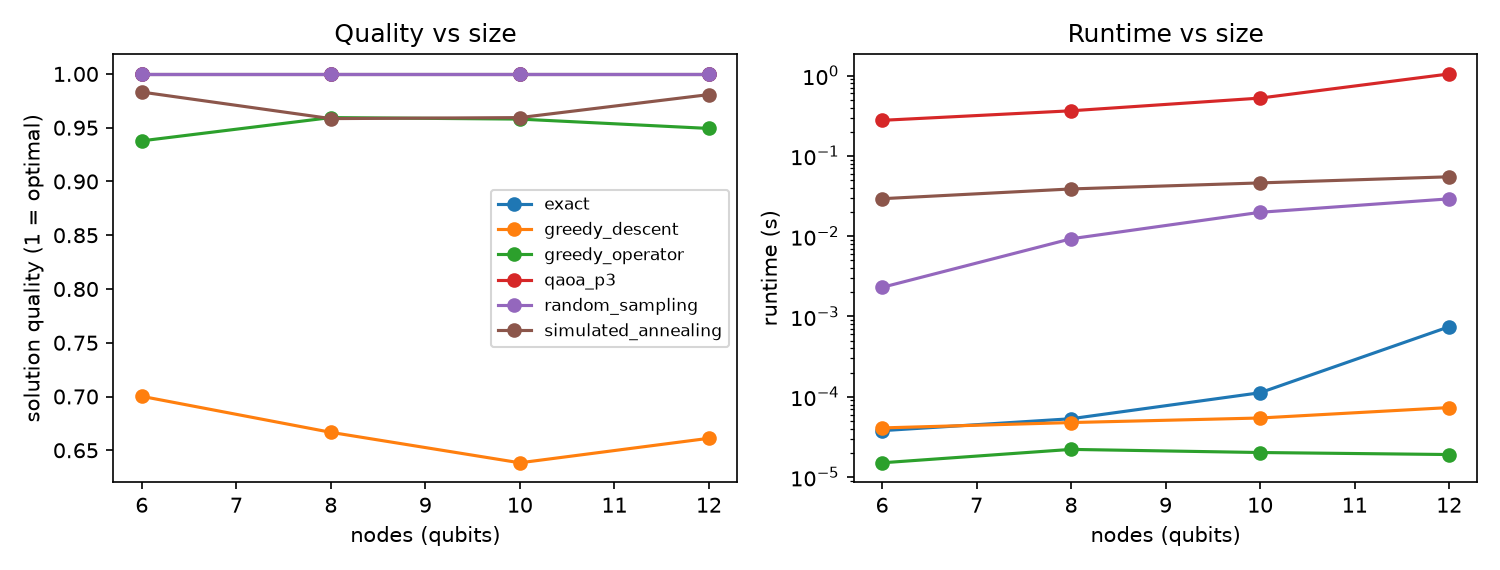

Data behind this chart, as committed beside it:
solver, n, density, seed, quality, optimal, cost_inr, demand_met_pct, cost_saved_pct, runtime_s, enrichment
exact, 6, 0.4, 0, 1.0, True, 69.7, 100.0, 70.8, 5.220901221036911e-05, 
greedy_operator, 6, 0.4, 0, 0.9909, False, 61.5, 100.0, 74.3, 1.3999990187585354e-05, 
greedy_descent, 6, 0.4, 0, 0.3031, False, 201.5, 100.0, 15.7, 3.900006413459778e-05, 
simulated_annealing, 6, 0.4, 0, 1.0, True, 69.7, 100.0, 70.8, 0.02765, 
random_sampling, 6, 0.4, 0, 1.0, True, 69.7, 100.0, 70.8, 0.002236, 
qaoa_p3, 6, 0.4, 0, 1.0, True, 69.7, 100.0, 70.8, 0.2579, 4.0
exact, 6, 0.4, 1, 1.0, True, 80.4, 100.0, 54.5, 3.658304922282696e-05, 
greedy_operator, 6, 0.4, 1, 0.8906, False, 67.1, 100.0, 62.0, 1.1625001206994057e-05, 
greedy_descent, 6, 0.4, 1, 1.0, True, 80.4, 100.0, 54.5, 4.812504630535841e-05, 
simulated_annealing, 6, 0.4, 1, 1.0, True, 80.4, 100.0, 54.5, 0.03031, 
random_sampling, 6, 0.4, 1, 1.0, True, 80.4, 100.0, 54.5, 0.002276, 
qaoa_p3, 6, 0.4, 1, 1.0, True, 80.4, 100.0, 54.5, 0.2594, 2.5
exact, 6, 0.4, 2, 1.0, True, 195.3, 100.0, 58.1, 3.550003748387098e-05, 
greedy_operator, 6, 0.4, 2, 0.8039, False, 192.1, 100.0, 58.7, 1.2500095181167126e-05, 
greedy_descent, 6, 0.4, 2, 0.7172, False, 314.1, 100.0, 32.5, 3.816699609160423e-05, 
simulated_annealing, 6, 0.4, 2, 1.0, True, 195.3, 100.0, 58.1, 0.02933, 
random_sampling, 6, 0.4, 2, 1.0, True, 195.3, 100.0, 58.1, 0.002063, 
qaoa_p3, 6, 0.4, 2, 1.0, True, 195.3, 100.0, 58.1, 0.264, 3.25
exact, 6, 0.4, 3, 1.0, True, 200.5, 100.0, 57.8, 3.474997356534004e-05, 
greedy_operator, 6, 0.4, 3, 0.8405, False, 213.8, 100.0, 55.0, 1.2792064808309078e-05, 
greedy_descent, 6, 0.4, 3, 0.8631, False, 239.9, 100.0, 49.5, 4.8291985876858234e-05, 
simulated_annealing, 6, 0.4, 3, 1.0, True, 200.5, 100.0, 57.8, 0.02869, 
random_sampling, 6, 0.4, 3, 1.0, True, 200.5, 100.0, 57.8, 0.002076, 
qaoa_p3, 6, 0.4, 3, 1.0, True, 200.5, 100.0, 57.8, 0.2688, 2.75
exact, 6, 0.4, 4, 1.0, True, 66.7, 100.0, 69.4, 4.124990664422512e-05, 
greedy_operator, 6, 0.4, 4, 1.0, True, 66.7, 100.0, 69.4, 2.3124972358345985e-05, 
greedy_descent, 6, 0.4, 4, 0.5178, False, 182.3, 100.0, 16.3, 4.129204899072647e-05, 
simulated_annealing, 6, 0.4, 4, 1.0, True, 66.7, 100.0, 69.4, 0.03111, 
random_sampling, 6, 0.4, 4, 1.0, True, 66.7, 100.0, 69.4, 0.002709, 
qaoa_p3, 6, 0.4, 4, 1.0, True, 66.7, 100.0, 69.4, 0.2733, 3.25
exact, 6, 0.4, 5, 1.0, True, 144.0, 100.0, 64.7, 3.841705620288849e-05, 
greedy_operator, 6, 0.4, 5, 1.0, True, 144.0, 100.0, 64.7, 1.7291982658207417e-05, 
greedy_descent, 6, 0.4, 5, 0.6064, False, 234.1, 100.0, 42.6, 3.9790989831089973e-05, 
simulated_annealing, 6, 0.4, 5, 0.8362, False, 176.3, 100.0, 56.8, 0.0295, 
random_sampling, 6, 0.4, 5, 1.0, True, 144.0, 100.0, 64.7, 0.002221, 
qaoa_p3, 6, 0.4, 5, 1.0, True, 144.0, 100.0, 64.7, 0.2745, 2.5
exact, 6, 0.4, 6, 1.0, True, 47.9, 100.0, 72.3, 3.3958000130951405e-05, 
greedy_operator, 6, 0.4, 6, 1.0, True, 47.9, 100.0, 72.3, 2.0749983377754688e-05, 
greedy_descent, 6, 0.4, 6, 0.9796, False, 59.9, 100.0, 65.4, 3.9041973650455475e-05, 
simulated_annealing, 6, 0.4, 6, 1.0, True, 47.9, 100.0, 72.3, 0.02969, 
random_sampling, 6, 0.4, 6, 1.0, True, 47.9, 100.0, 72.3, 0.002032, 
qaoa_p3, 6, 0.4, 6, 1.0, True, 47.9, 100.0, 72.3, 0.2682, 3.0
exact, 6, 0.4, 7, 1.0, True, 169.3, 100.0, 29.9, 3.5415985621511936e-05, 
greedy_operator, 6, 0.4, 7, 0.9813, False, 175.6, 100.0, 27.3, 1.3166922144591808e-05, 
greedy_descent, 6, 0.4, 7, 0.4854, False, 232.6, 100.0, 3.7, 3.90420900657773e-05, 
simulated_annealing, 6, 0.4, 7, 1.0, True, 169.3, 100.0, 29.9, 0.0288, 
random_sampling, 6, 0.4, 7, 1.0, True, 169.3, 100.0, 29.9, 0.002842, 
qaoa_p3, 6, 0.4, 7, 1.0, True, 169.3, 100.0, 29.9, 0.2674, 2.5
exact, 6, 0.4, 8, 1.0, True, 68.2, 100.0, 75.0, 3.529200330376625e-05, 
greedy_operator, 6, 0.4, 8, 1.0, True, 68.2, 100.0, 75.0, 1.0875053703784943e-05, 
greedy_descent, 6, 0.4, 8, 0.6585, False, 161.3, 100.0, 41.0, 3.858294803649187e-05, 
simulated_annealing, 6, 0.4, 8, 1.0, True, 68.2, 100.0, 75.0, 0.02861, 
random_sampling, 6, 0.4, 8, 1.0, True, 68.2, 100.0, 75.0, 0.002198, 
qaoa_p3, 6, 0.4, 8, 1.0, True, 68.2, 100.0, 75.0, 0.2657, 3.25
exact, 6, 0.4, 9, 1.0, True, 75.1, 100.0, 36.5, 3.545801155269146e-05, 
greedy_operator, 6, 0.4, 9, 0.8706, False, 57.3, 100.0, 51.5, 1.4582998119294643e-05, 
greedy_descent, 6, 0.4, 9, 0.8706, False, 57.3, 100.0, 51.5, 3.829202614724636e-05, 
simulated_annealing, 6, 0.4, 9, 0.9952, False, 75.8, 100.0, 35.9, 0.0292, 
random_sampling, 6, 0.4, 9, 1.0, True, 75.1, 100.0, 36.5, 0.002385, 
qaoa_p3, 6, 0.4, 9, 1.0, True, 75.1, 100.0, 36.5, 0.3713, 2.75
... 180 more rows
